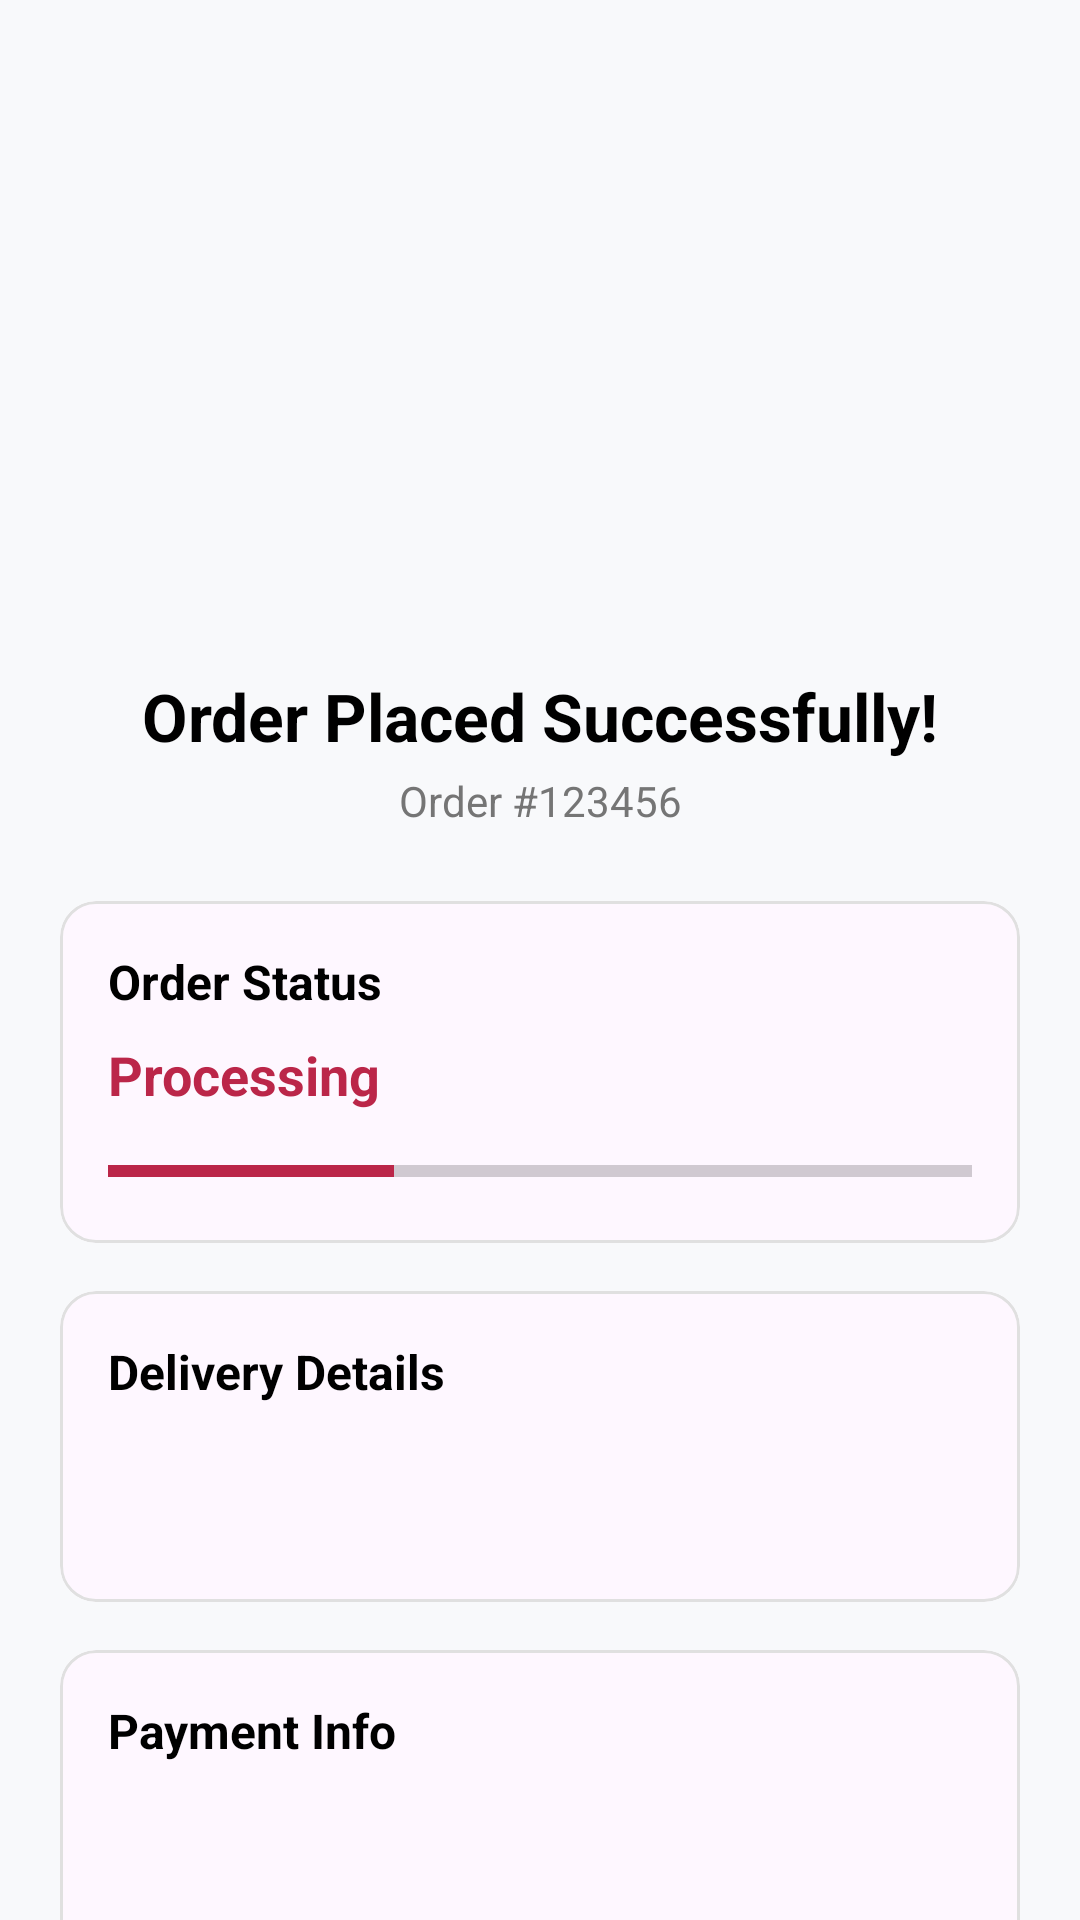

The Android layout XML behind this screen, and the referenced resources:
<!-- AndroidManifest.xml: application theme Theme.SelectSmart_App -->
<!-- res/layout/fragment_order_success.xml -->
<?xml version="1.0" encoding="utf-8"?>
<androidx.constraintlayout.widget.ConstraintLayout xmlns:android="http://schemas.android.com/apk/res/android"
    xmlns:app="http://schemas.android.com/apk/res-auto"
    xmlns:tools="http://schemas.android.com/tools"
    android:layout_width="match_parent"
    android:layout_height="match_parent"
    android:background="#F8F9FB">

    <ImageButton
        android:id="@+id/btnBack"
        android:layout_width="40dp"
        android:layout_height="40dp"
        android:layout_marginStart="16dp"
        android:layout_marginTop="60dp"
        android:background="?attr/selectableItemBackgroundBorderless"
        android:src="@drawable/outline_arrow_back_24"
        app:layout_constraintStart_toStartOf="parent"
        app:layout_constraintTop_toTopOf="parent"
        app:tint="@color/black" />

    <androidx.core.widget.NestedScrollView
        android:layout_width="match_parent"
        android:layout_height="0dp"
        app:layout_constraintBottom_toBottomOf="parent"
        app:layout_constraintTop_toBottomOf="@id/btnBack">

        <androidx.constraintlayout.widget.ConstraintLayout
            android:layout_width="match_parent"
            android:layout_height="wrap_content"
            android:padding="20dp">

            <ImageView
                android:id="@+id/ivSuccess"
                android:layout_width="80dp"
                android:layout_height="80dp"
                android:layout_marginTop="8dp"
                android:src="@drawable/baseline_check_circle_24"
                app:layout_constraintEnd_toEndOf="parent"
                app:layout_constraintStart_toStartOf="parent"
                app:layout_constraintTop_toTopOf="parent"
                app:tint="@color/main" />

            <TextView
                android:id="@+id/tvStatusTitle"
                android:layout_width="wrap_content"
                android:layout_height="wrap_content"
                android:layout_marginTop="16dp"
                android:text="Order Placed Successfully!"
                android:textColor="@color/black"
                android:textSize="22sp"
                android:textStyle="bold"
                app:layout_constraintEnd_toEndOf="parent"
                app:layout_constraintStart_toStartOf="parent"
                app:layout_constraintTop_toBottomOf="@id/ivSuccess" />

            <TextView
                android:id="@+id/tvOrderNumber"
                android:layout_width="wrap_content"
                android:layout_height="wrap_content"
                android:layout_marginTop="4dp"
                android:text="Order #123456"
                android:textColor="#757575"
                android:textSize="14sp"
                app:layout_constraintEnd_toEndOf="parent"
                app:layout_constraintStart_toStartOf="parent"
                app:layout_constraintTop_toBottomOf="@id/tvStatusTitle" />

            <com.google.android.material.card.MaterialCardView
                android:id="@+id/cardStatus"
                android:layout_width="match_parent"
                android:layout_height="wrap_content"
                android:layout_marginTop="24dp"
                app:cardCornerRadius="12dp"
                app:cardElevation="0dp"
                app:layout_constraintTop_toBottomOf="@id/tvOrderNumber"
                app:strokeColor="#E0E0E0"
                app:strokeWidth="1dp">

                <LinearLayout
                    android:layout_width="match_parent"
                    android:layout_height="wrap_content"
                    android:orientation="vertical"
                    android:padding="16dp">

                    <TextView
                        android:layout_width="wrap_content"
                        android:layout_height="wrap_content"
                        android:text="Order Status"
                        android:textColor="@color/black"
                        android:textSize="16sp"
                        android:textStyle="bold" />

                    <TextView
                        android:id="@+id/tvCurrentStatus"
                        android:layout_width="wrap_content"
                        android:layout_height="wrap_content"
                        android:layout_marginTop="8dp"
                        android:text="Processing"
                        android:textColor="@color/main"
                        android:textSize="18sp"
                        android:textStyle="bold" />

                    <ProgressBar
                        android:id="@+id/statusProgress"
                        style="?android:attr/progressBarStyleHorizontal"
                        android:layout_width="match_parent"
                        android:layout_height="wrap_content"
                        android:layout_marginTop="12dp"
                        android:max="100"
                        android:progress="33"
                        android:progressTint="@color/main"
                        android:visibility="visible" />

                </LinearLayout>
            </com.google.android.material.card.MaterialCardView>

            <com.google.android.material.card.MaterialCardView
                android:id="@+id/cardDelivery"
                android:layout_width="match_parent"
                android:layout_height="wrap_content"
                android:layout_marginTop="16dp"
                app:cardCornerRadius="12dp"
                app:cardElevation="0dp"
                app:layout_constraintTop_toBottomOf="@id/cardStatus"
                app:strokeColor="#E0E0E0"
                app:strokeWidth="1dp">

                <LinearLayout
                    android:layout_width="match_parent"
                    android:layout_height="wrap_content"
                    android:orientation="vertical"
                    android:padding="16dp">

                    <TextView
                        android:layout_width="wrap_content"
                        android:layout_height="wrap_content"
                        android:text="Delivery Details"
                        android:textColor="@color/black"
                        android:textSize="16sp"
                        android:textStyle="bold" />

                    <TextView
                        android:id="@+id/tvDeliveryName"
                        android:layout_width="wrap_content"
                        android:layout_height="wrap_content"
                        android:layout_marginTop="8dp"
                        android:textColor="@color/black"
                        tools:text="John Doe" />

                    <TextView
                        android:id="@+id/tvDeliveryAddress"
                        android:layout_width="wrap_content"
                        android:layout_height="wrap_content"
                        android:layout_marginTop="4dp"
                        android:textColor="#757575"
                        tools:text="123 Street Name, City, Postcode" />

                </LinearLayout>
            </com.google.android.material.card.MaterialCardView>

            <com.google.android.material.card.MaterialCardView
                android:id="@+id/cardPayment"
                android:layout_width="match_parent"
                android:layout_height="wrap_content"
                android:layout_marginTop="16dp"
                app:cardCornerRadius="12dp"
                app:cardElevation="0dp"
                app:layout_constraintTop_toBottomOf="@id/cardDelivery"
                app:strokeColor="#E0E0E0"
                app:strokeWidth="1dp">

                <LinearLayout
                    android:layout_width="match_parent"
                    android:layout_height="wrap_content"
                    android:orientation="vertical"
                    android:padding="16dp">

                    <TextView
                        android:layout_width="wrap_content"
                        android:layout_height="wrap_content"
                        android:text="Payment Info"
                        android:textColor="@color/black"
                        android:textSize="16sp"
                        android:textStyle="bold" />

                    <LinearLayout
                        android:layout_width="match_parent"
                        android:layout_height="wrap_content"
                        android:layout_marginTop="8dp"
                        android:gravity="center_vertical"
                        android:orientation="horizontal">

                        <ImageView
                            android:layout_width="24dp"
                            android:layout_height="24dp"
                            android:src="@drawable/baseline_check_circle_24"
                            app:tint="@color/main" />

                        <TextView
                            android:id="@+id/tvPaymentMethod"
                            android:layout_width="wrap_content"
                            android:layout_height="wrap_content"
                            android:layout_marginStart="8dp"
                            android:textColor="@color/black"
                            tools:text="Debit Card ending in 1234" />
                    </LinearLayout>

                    <TextView
                        android:id="@+id/tvTotalAmount"
                        android:layout_width="wrap_content"
                        android:layout_height="wrap_content"
                        android:layout_marginTop="4dp"
                        android:textColor="@color/black"
                        android:textStyle="bold"
                        tools:text="Total: £150.00" />

                </LinearLayout>
            </com.google.android.material.card.MaterialCardView>

            <com.google.android.material.button.MaterialButton
                android:id="@+id/btnContinueShopping"
                android:layout_width="match_parent"
                android:layout_height="56dp"
                android:layout_marginTop="32dp"
                android:layout_marginBottom="16dp"
                android:backgroundTint="@color/main"
                android:text="Continue Shopping"
                android:textAllCaps="false"
                android:textSize="18sp"
                app:cornerRadius="16dp"
                app:layout_constraintBottom_toBottomOf="parent"
                app:layout_constraintTop_toBottomOf="@id/cardPayment" />

        </androidx.constraintlayout.widget.ConstraintLayout>
    </androidx.core.widget.NestedScrollView>

</androidx.constraintlayout.widget.ConstraintLayout>
<!-- resources referenced by this layout -->
<resources>
  <color name="black">#FF000000</color>
  <color name="main">#BB2649</color>
  <style name="Theme.SelectSmart_App" parent="Base.Theme.SelectSmart_App" />
  <style name="Base.Theme.SelectSmart_App" parent="Theme.Material3.DayNight.NoActionBar">
          
          
      </style>
</resources>
